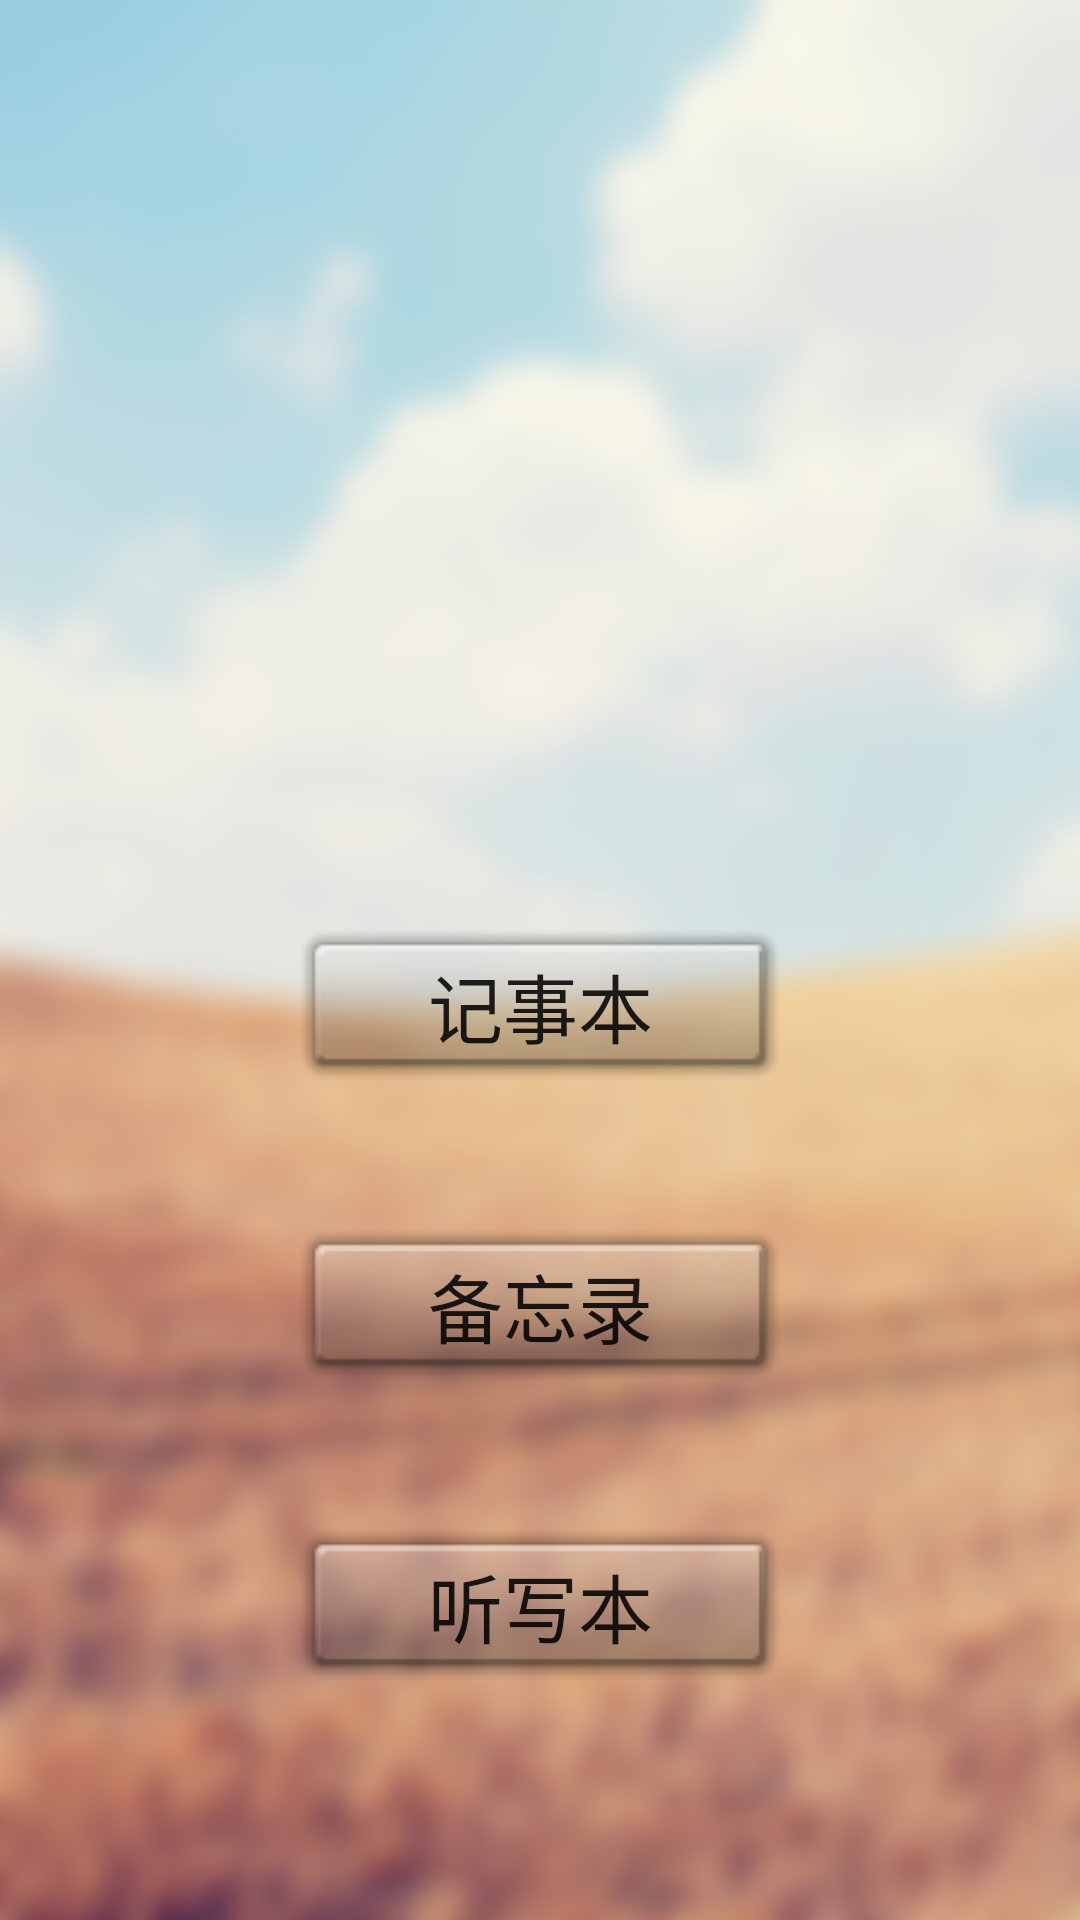

Reconstruct the res/layout file that produces this screen, plus the resources it refers to.
<!-- AndroidManifest.xml: application theme AppTheme -->
<!-- res/layout/mactivity.xml -->
<?xml version="1.0" encoding="utf-8"?>
<RelativeLayout xmlns:android="http://schemas.android.com/apk/res/android"
    android:layout_width="match_parent" android:layout_height="match_parent"
    android:background="@drawable/ty">

    <Button
        android:id="@+id/btn_Bq"
        android:layout_height="50dp"
        android:layout_width="wrap_content"
        android:layout_marginBottom="50dp"
        android:text="记事本"

        android:textSize="25sp"
        android:layout_above="@+id/btn_Bw"
        android:layout_centerInParent="true"
        android:layout_gravity="center_horizontal"
        android:background="@drawable/buttonpressed"/>

    <Button
        android:id="@+id/btn_Bw"
        android:layout_height="50dp"
        android:layout_width="wrap_content"
        android:layout_marginBottom="50dp"
        android:text="备忘录"
        android:textSize="25sp"
        android:layout_above="@+id/btn_Tx"
        android:layout_centerInParent="true"
        android:layout_gravity="center_horizontal"
        android:background="@drawable/buttonpressed"/>

    <Button
        android:id="@+id/btn_Tx"
        android:layout_height="50dp"
        android:layout_width="wrap_content"
        android:layout_marginBottom="80dp"
        android:text="听写本"
        android:textSize="25sp"
        android:layout_centerInParent="true"
        android:layout_alignParentBottom="true"
        android:layout_gravity="center_horizontal"
        android:background="@drawable/buttonpressed"/>


</RelativeLayout>
<!-- resources referenced by this layout -->
<resources>
  <!-- drawable buttonpressed (drawable) -->
  <?xml version="1.0" encoding="utf-8"?>
  <selector xmlns:android="http://schemas.android.com/apk/res/android">
  
      <item android:state_pressed="false" android:drawable="@drawable/tb1" />
      <item android:state_focused="true" android:drawable="@drawable/tb1" />
      <item android:state_pressed="true" android:drawable="@drawable/tb2" />
  
  </selector>
  <!-- drawable ty: png bitmap (drawable, 406282 bytes) -->
  <style name="AppTheme" parent="Theme.AppCompat.Light.DarkActionBar">
          
          <item name="colorPrimary">@color/colorPrimary</item>
          <item name="colorPrimaryDark">@color/colorPrimaryDark</item>
          <item name="colorAccent">@color/colorAccent</item>
      </style>
  <color name="colorPrimary">#3F51B5</color>
  <color name="colorPrimaryDark">#303F9F</color>
  <color name="colorAccent">#FF4081</color>
</resources>
